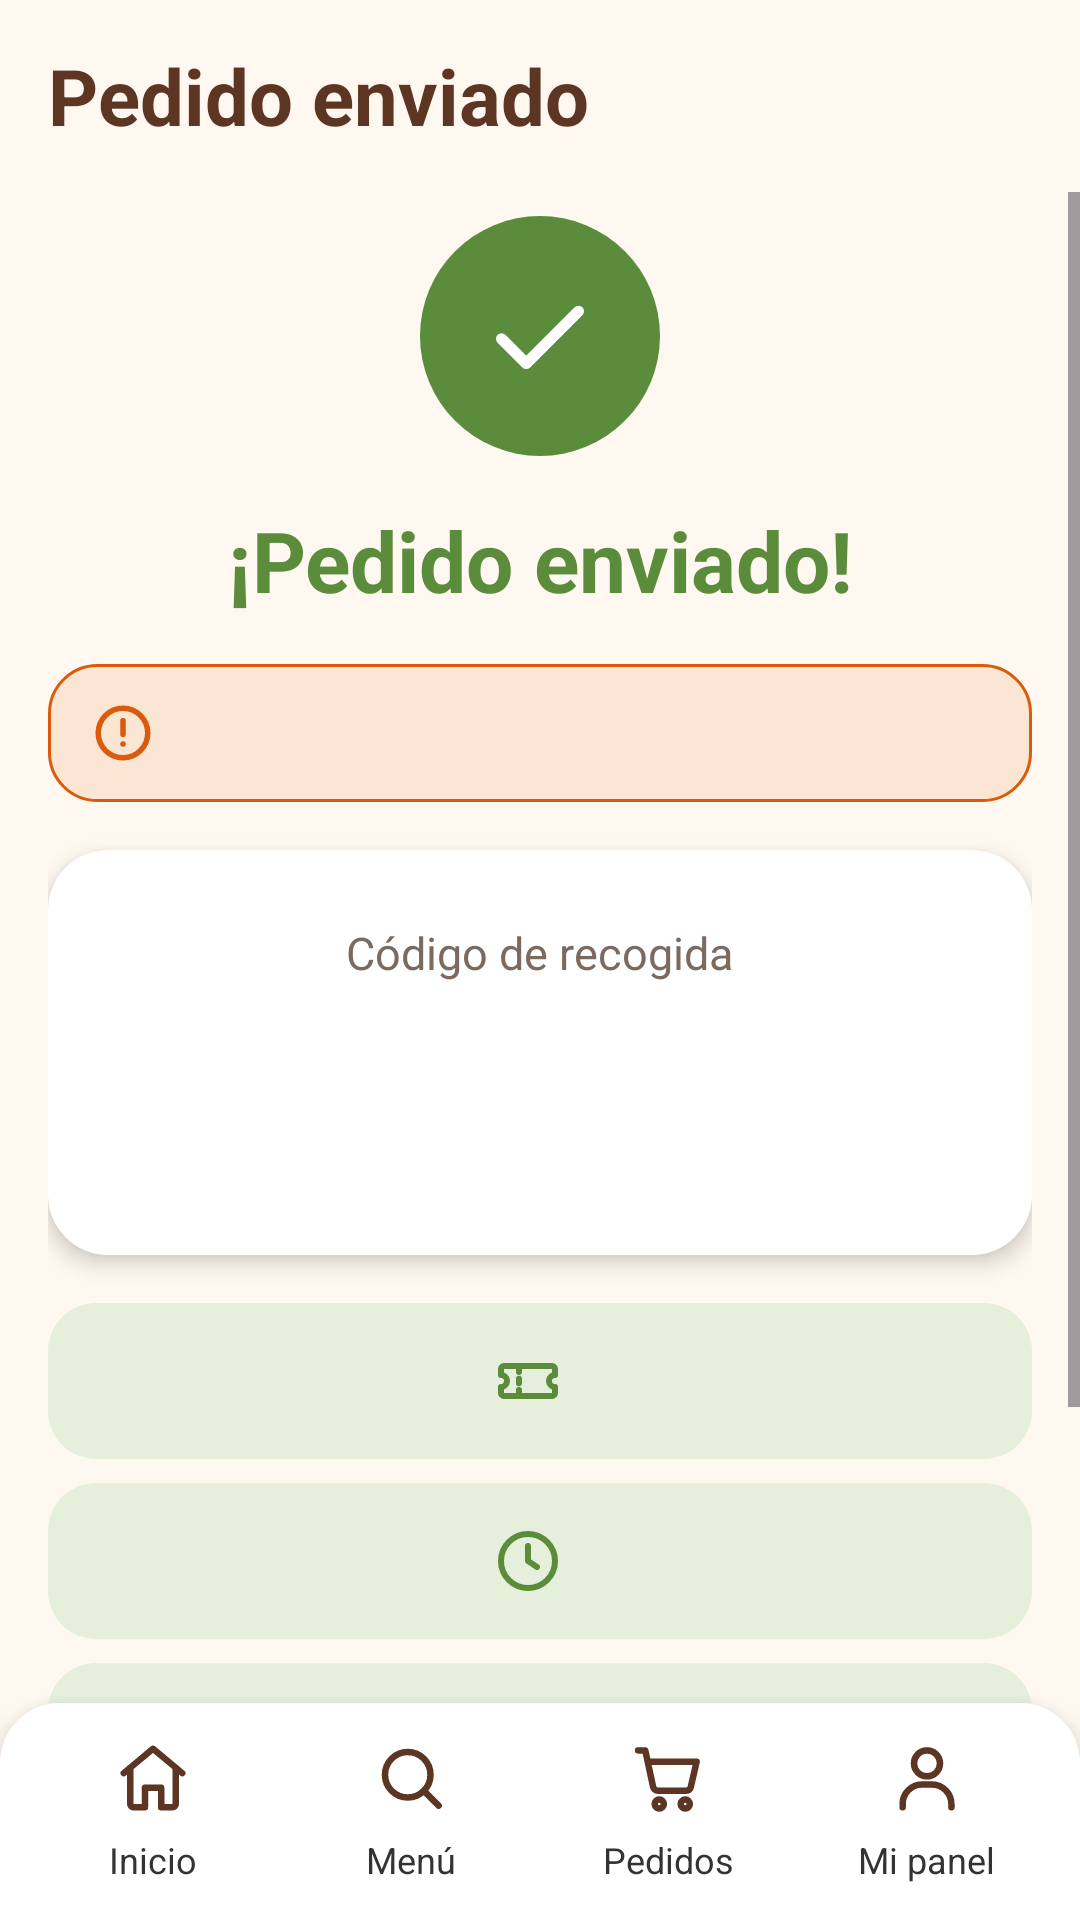

The Android layout XML behind this screen, and the referenced resources:
<!-- AndroidManifest.xml: application theme Theme.EduCafe -->
<!-- res/layout/activity_pedido_enviado.xml -->
<?xml version="1.0" encoding="utf-8"?>
<LinearLayout xmlns:android="http://schemas.android.com/apk/res/android"
    xmlns:app="http://schemas.android.com/apk/res-auto"
    xmlns:tools="http://schemas.android.com/tools"
    android:id="@+id/main"
    android:layout_width="match_parent"
    android:layout_height="match_parent"
    android:background="@color/cafe_crema"
    android:orientation="vertical">

    <TextView
        style="@style/EduCafe.TituloPantalla"
        android:layout_width="match_parent"
        android:layout_height="64dp"
        android:gravity="center_vertical"
        android:paddingStart="16dp"
        android:paddingEnd="16dp"
        android:text="Pedido enviado" />

    <ScrollView
        android:layout_width="match_parent"
        android:layout_height="0dp"
        android:layout_weight="1">

        <LinearLayout
            android:layout_width="match_parent"
            android:layout_height="wrap_content"
            android:gravity="center_horizontal"
            android:orientation="vertical"
            android:paddingStart="16dp"
            android:paddingTop="8dp"
            android:paddingEnd="16dp"
            android:paddingBottom="16dp">

            
            <FrameLayout
                android:layout_width="80dp"
                android:layout_height="80dp"
                android:background="@drawable/bg_circulo"
                android:backgroundTint="@color/cafe_verde">

                <ImageView
                    android:layout_width="44dp"
                    android:layout_height="44dp"
                    android:layout_gravity="center"
                    android:importantForAccessibility="no"
                    app:srcCompat="@drawable/ic_check"
                    app:tint="@color/cafe_blanco" />
            </FrameLayout>

            <TextView
                android:layout_width="match_parent"
                android:layout_height="wrap_content"
                android:layout_marginTop="16dp"
                android:gravity="center"
                android:text="¡Pedido enviado!"
                android:textColor="@color/cafe_verde"
                android:textSize="28sp"
                android:textStyle="bold" />

            
            <LinearLayout
                android:layout_width="match_parent"
                android:layout_height="wrap_content"
                android:layout_marginTop="16dp"
                android:background="@drawable/bg_aviso_naranja"
                android:gravity="center_vertical"
                android:orientation="horizontal"
                android:paddingStart="14dp"
                android:paddingTop="12dp"
                android:paddingEnd="14dp"
                android:paddingBottom="12dp">

                <ImageView
                    android:layout_width="22dp"
                    android:layout_height="22dp"
                    android:importantForAccessibility="no"
                    app:srcCompat="@drawable/ic_alerta"
                    app:tint="@color/ic_naranja" />

                <TextView
                    android:id="@+id/txtAvisoPago"
                    android:layout_width="0dp"
                    android:layout_height="wrap_content"
                    android:layout_marginStart="10dp"
                    android:layout_weight="1"
                    android:textColor="@color/cafe_marron"
                    android:textSize="14sp"
                    android:textStyle="bold"
                    tools:text="Apartamos tus productos por 60 minutos. Págalo en efectivo en caja antes de las 11:31 a. m. o se cancelará." />
            </LinearLayout>

            
            <LinearLayout
                android:layout_width="match_parent"
                android:layout_height="wrap_content"
                android:layout_marginTop="16dp"
                android:background="@drawable/bg_tarjeta_codigo"
                android:elevation="4dp"
                android:gravity="center_horizontal"
                android:orientation="vertical"
                android:padding="24dp">

                <TextView
                    android:layout_width="wrap_content"
                    android:layout_height="wrap_content"
                    android:text="Código de recogida"
                    android:textColor="@color/cafe_texto_secundario"
                    android:textSize="15sp" />

                <TextView
                    android:id="@+id/txtCodigo"
                    android:layout_width="wrap_content"
                    android:layout_height="wrap_content"
                    android:layout_marginTop="8dp"
                    android:letterSpacing="0.14"
                    android:textColor="@color/cafe_marron"
                    android:textIsSelectable="true"
                    android:textSize="44sp"
                    android:textStyle="bold"
                    tools:text="A7K-93F" />
            </LinearLayout>

            
            <LinearLayout
                android:layout_width="match_parent"
                android:layout_height="52dp"
                android:layout_marginTop="16dp"
                android:background="@drawable/bg_etiqueta_verde"
                android:gravity="center"
                android:orientation="horizontal"
                android:paddingStart="16dp"
                android:paddingEnd="16dp">

                <ImageView
                    android:layout_width="24dp"
                    android:layout_height="24dp"
                    android:importantForAccessibility="no"
                    app:srcCompat="@drawable/ic_ticket"
                    app:tint="@color/ic_verde" />

                <TextView
                    android:id="@+id/txtFolio"
                    android:layout_width="wrap_content"
                    android:layout_height="wrap_content"
                    android:layout_marginStart="8dp"
                    android:textColor="@color/cafe_texto_gris"
                    android:textSize="16sp"
                    tools:text="Pedido: PED-0042" />
            </LinearLayout>

            <LinearLayout
                android:layout_width="match_parent"
                android:layout_height="52dp"
                android:layout_marginTop="8dp"
                android:background="@drawable/bg_etiqueta_verde"
                android:gravity="center"
                android:orientation="horizontal"
                android:paddingStart="16dp"
                android:paddingEnd="16dp">

                <ImageView
                    android:layout_width="24dp"
                    android:layout_height="24dp"
                    android:importantForAccessibility="no"
                    app:srcCompat="@drawable/ic_reloj"
                    app:tint="@color/ic_verde" />

                <TextView
                    android:id="@+id/txtEstadoPedido"
                    android:layout_width="wrap_content"
                    android:layout_height="wrap_content"
                    android:layout_marginStart="8dp"
                    android:textColor="@color/cafe_texto_gris"
                    android:textSize="16sp"
                    tools:text="Estado: Pendiente · Por cobrar" />
            </LinearLayout>

            <LinearLayout
                android:layout_width="match_parent"
                android:layout_height="52dp"
                android:layout_marginTop="8dp"
                android:background="@drawable/bg_etiqueta_verde"
                android:gravity="center"
                android:orientation="horizontal"
                android:paddingStart="16dp"
                android:paddingEnd="16dp">

                <ImageView
                    android:layout_width="24dp"
                    android:layout_height="24dp"
                    android:importantForAccessibility="no"
                    app:srcCompat="@drawable/ic_ticket"
                    app:tint="@color/ic_verde" />

                <TextView
                    android:id="@+id/txtTotalPagar"
                    android:layout_width="wrap_content"
                    android:layout_height="wrap_content"
                    android:layout_marginStart="8dp"
                    android:textColor="@color/cafe_texto_gris"
                    android:textSize="16sp"
                    tools:text="Total a pagar en cafetería: $115.00 MXN" />
            </LinearLayout>

            <Button
                android:id="@+id/btnListo"
                style="@style/EduCafe.BotonPrimario"
                android:layout_width="match_parent"
                android:layout_marginTop="16dp"
                android:text="Listo" />

        </LinearLayout>
    </ScrollView>

    <include layout="@layout/navegacion_inferior_cliente" />

</LinearLayout>
<!-- res/layout/navegacion_inferior_cliente.xml (included above) -->
<?xml version="1.0" encoding="utf-8"?>
<LinearLayout xmlns:android="http://schemas.android.com/apk/res/android"
    xmlns:app="http://schemas.android.com/apk/res-auto"
    android:id="@+id/navegacionInferior"
    android:layout_width="match_parent"
    android:layout_height="wrap_content"
    android:background="@drawable/bg_barra_inferior"
    android:elevation="8dp"
    android:orientation="horizontal"
    android:paddingStart="8dp"
    android:paddingTop="12dp"
    android:paddingEnd="8dp"
    android:paddingBottom="12dp">

    <LinearLayout
        android:id="@+id/tabInicio"
        android:layout_width="0dp"
        android:layout_height="wrap_content"
        android:layout_weight="1"
        android:background="?attr/selectableItemBackgroundBorderless"
        android:clickable="true"
        android:focusable="true"
        android:gravity="center_horizontal"
        android:orientation="vertical">

        <ImageView
            android:id="@+id/imgTabInicio"
            android:layout_width="26dp"
            android:layout_height="26dp"
            android:importantForAccessibility="no"
            app:srcCompat="@drawable/ic_inicio" />

        <TextView
            android:id="@+id/txtTabInicio"
            android:layout_width="wrap_content"
            android:layout_height="wrap_content"
            android:layout_marginTop="6dp"
            android:text="Inicio"
            android:textColor="@color/cafe_texto_gris"
            android:textSize="12sp" />
    </LinearLayout>

    <LinearLayout
        android:id="@+id/tabMenu"
        android:layout_width="0dp"
        android:layout_height="wrap_content"
        android:layout_weight="1"
        android:background="?attr/selectableItemBackgroundBorderless"
        android:clickable="true"
        android:focusable="true"
        android:gravity="center_horizontal"
        android:orientation="vertical">

        <ImageView
            android:id="@+id/imgTabMenu"
            android:layout_width="26dp"
            android:layout_height="26dp"
            android:importantForAccessibility="no"
            app:srcCompat="@drawable/ic_menu" />

        <TextView
            android:id="@+id/txtTabMenu"
            android:layout_width="wrap_content"
            android:layout_height="wrap_content"
            android:layout_marginTop="6dp"
            android:text="Menú"
            android:textColor="@color/cafe_texto_gris"
            android:textSize="12sp" />
    </LinearLayout>

    <LinearLayout
        android:id="@+id/tabPedidos"
        android:layout_width="0dp"
        android:layout_height="wrap_content"
        android:layout_weight="1"
        android:background="?attr/selectableItemBackgroundBorderless"
        android:clickable="true"
        android:focusable="true"
        android:gravity="center_horizontal"
        android:orientation="vertical">

        <ImageView
            android:id="@+id/imgTabPedidos"
            android:layout_width="26dp"
            android:layout_height="26dp"
            android:importantForAccessibility="no"
            app:srcCompat="@drawable/ic_pedidos" />

        <TextView
            android:id="@+id/txtTabPedidos"
            android:layout_width="wrap_content"
            android:layout_height="wrap_content"
            android:layout_marginTop="6dp"
            android:text="Pedidos"
            android:textColor="@color/cafe_texto_gris"
            android:textSize="12sp" />
    </LinearLayout>

    <LinearLayout
        android:id="@+id/tabMiPanel"
        android:layout_width="0dp"
        android:layout_height="wrap_content"
        android:layout_weight="1"
        android:background="?attr/selectableItemBackgroundBorderless"
        android:clickable="true"
        android:focusable="true"
        android:gravity="center_horizontal"
        android:orientation="vertical">

        <ImageView
            android:id="@+id/imgTabMiPanel"
            android:layout_width="26dp"
            android:layout_height="26dp"
            android:importantForAccessibility="no"
            app:srcCompat="@drawable/ic_panel" />

        <TextView
            android:id="@+id/txtTabMiPanel"
            android:layout_width="wrap_content"
            android:layout_height="wrap_content"
            android:layout_marginTop="6dp"
            android:text="Mi panel"
            android:textColor="@color/cafe_texto_gris"
            android:textSize="12sp" />
    </LinearLayout>

</LinearLayout>
<!-- resources referenced by this layout -->
<resources>
  <color name="cafe_blanco">#FFFFFF</color>
  <color name="cafe_crema">#FFF8F0</color>
  <color name="cafe_marron">#5C3523</color>
  <color name="cafe_texto_gris">#333333</color>
  <color name="cafe_texto_secundario">#7B6A5F</color>
  <color name="cafe_verde">#5B8C3B</color>
  <color name="ic_naranja">#D95B0B</color>
  <color name="ic_verde">#5B8C3B</color>
  <!-- drawable bg_aviso_naranja (drawable) -->
  <?xml version="1.0" encoding="utf-8"?>
  <shape xmlns:android="http://schemas.android.com/apk/res/android" android:shape="rectangle">
      <solid android:color="@color/cafe_naranja_claro" />
      <stroke android:width="1dp" android:color="@color/cafe_naranja" />
      <corners android:radius="16dp" />
  </shape>
  <!-- drawable bg_barra_inferior (drawable) -->
  <?xml version="1.0" encoding="utf-8"?>
  <shape xmlns:android="http://schemas.android.com/apk/res/android" android:shape="rectangle">
      <solid android:color="@color/cafe_blanco" />
      <corners
          android:topLeftRadius="20dp"
          android:topRightRadius="20dp"
          android:bottomLeftRadius="0dp"
          android:bottomRightRadius="0dp" />
  </shape>
  <!-- drawable bg_circulo (drawable) -->
  <?xml version="1.0" encoding="utf-8"?>
  <shape xmlns:android="http://schemas.android.com/apk/res/android" android:shape="oval">
      <solid android:color="#FFFFFF" />
  </shape>
  <!-- drawable bg_etiqueta_verde (drawable) -->
  <?xml version="1.0" encoding="utf-8"?>
  <shape xmlns:android="http://schemas.android.com/apk/res/android" android:shape="rectangle">
      <solid android:color="@color/cafe_verde_claro" />
      <corners android:radius="16dp" />
  </shape>
  <!-- drawable bg_tarjeta_codigo (drawable) -->
  <?xml version="1.0" encoding="utf-8"?>
  <shape xmlns:android="http://schemas.android.com/apk/res/android" android:shape="rectangle">
      <solid android:color="@color/cafe_blanco" />
      <corners android:radius="20dp" />
  </shape>
  <!-- drawable ic_check (drawable) -->
  <?xml version="1.0" encoding="utf-8"?>
  <vector xmlns:android="http://schemas.android.com/apk/res/android"
      android:width="24dp"
      android:height="24dp"
      android:viewportWidth="24"
      android:viewportHeight="24">
      <path
          android:pathData="M5 12.5l4.5 4.5L19 7.5"
          android:fillColor="#00000000"
          android:strokeColor="#5C3523"
          android:strokeWidth="2"
          android:strokeLineCap="round"
          android:strokeLineJoin="round" />
  </vector>
  <style name="EduCafe.BotonPrimario" parent="Widget.Material3.Button">
          <item name="android:layout_height">52dp</item>
          <item name="android:insetTop">0dp</item>
          <item name="android:insetBottom">0dp</item>
          <item name="cornerRadius">16dp</item>
          <item name="backgroundTint">@color/cafe_naranja</item>
          <item name="android:textColor">@color/cafe_blanco</item>
          <item name="android:textSize">17sp</item>
          <item name="android:textStyle">bold</item>
          <item name="android:textAllCaps">false</item>
      </style>
  <style name="EduCafe.TituloPantalla">
          <item name="android:textSize">26sp</item>
          <item name="android:textStyle">bold</item>
          <item name="android:textColor">@color/cafe_marron</item>
      </style>
  <style name="Theme.EduCafe" parent="Base.Theme.EduCafe" />
  <color name="cafe_naranja_claro">#FBE5D3</color>
  <color name="cafe_naranja">#D95B0B</color>
  <color name="cafe_verde_claro">#E6EFDC</color>
  <style name="Base.Theme.EduCafe" parent="Theme.Material3.DayNight.NoActionBar">
          
          
      </style>
</resources>
